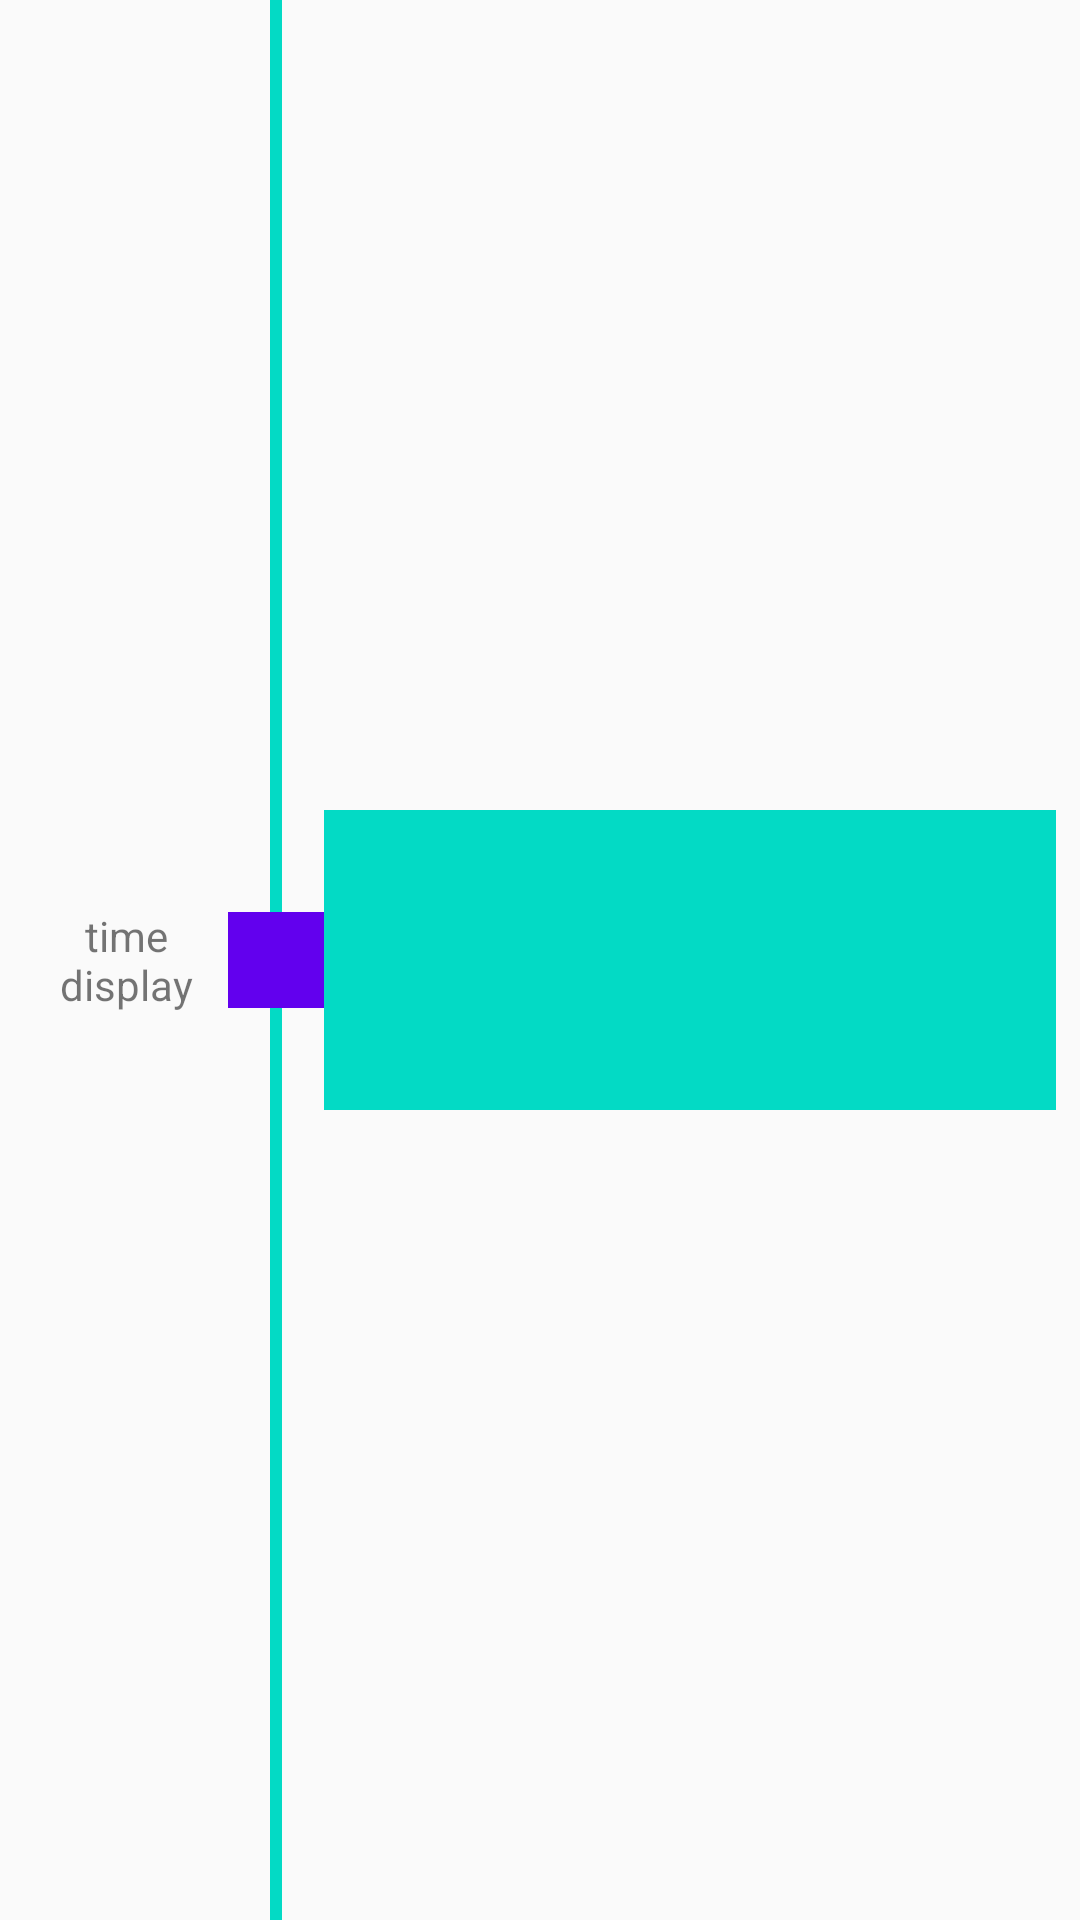

Reconstruct the res/layout file that produces this screen, plus the resources it refers to.
<!-- AndroidManifest.xml: application theme AppTheme -->
<!-- res/layout/footprint_type0.xml -->
<?xml version="1.0" encoding="utf-8"?>
<layout xmlns:android="http://schemas.android.com/apk/res/android"
    xmlns:app="http://schemas.android.com/apk/res-auto"
    xmlns:tools="http://schemas.android.com/tools">

    <data>

        <variable
            name="presenter"
            type="com.penn.jba.realm.model.FootprintAll" />

    </data>

    <android.support.constraint.ConstraintLayout
        android:layout_width="match_parent"
        android:layout_height="wrap_content">

        <include
            android:id="@+id/time_line_include"
            layout="@layout/time_line"
            android:layout_width="100dp"
            android:layout_height="0dp"
            android:layout_marginBottom="0dp"
            android:layout_marginLeft="8dp"
            android:layout_marginTop="0dp"
            app:layout_constraintBottom_toBottomOf="parent"
            app:layout_constraintLeft_toLeftOf="parent"
            app:layout_constraintTop_toTopOf="parent"
            app:layout_constraintVertical_bias="0.0" />

        <android.support.constraint.ConstraintLayout
            android:id="@+id/constraintLayout"
            android:background="@color/colorAccent"
            android:layout_width="0dp"
            android:layout_height="100dp"
            android:layout_marginBottom="0dp"
            android:layout_marginLeft="0dp"
            android:layout_marginRight="8dp"
            android:layout_marginTop="0dp"
            app:layout_constraintBottom_toBottomOf="parent"
            app:layout_constraintLeft_toRightOf="@+id/time_line_include"
            app:layout_constraintRight_toRightOf="parent"
            app:layout_constraintTop_toTopOf="parent">

            <TextView
                android:id="@+id/content_tv"
                android:layout_width="0dp"
                android:layout_height="0dp"
                android:layout_marginBottom="8dp"
                android:layout_marginLeft="8dp"
                android:layout_marginRight="8dp"
                android:layout_marginTop="8dp"
                android:background="@color/md_yellow_50"
                android:gravity="center|left"
                android:text="@{presenter.getContent()}"
                app:layout_constraintBottom_toBottomOf="parent"
                app:layout_constraintLeft_toLeftOf="parent"
                app:layout_constraintTop_toTopOf="parent"
                app:layout_constraintRight_toRightOf="parent" />

        </android.support.constraint.ConstraintLayout>

    </android.support.constraint.ConstraintLayout>
</layout>
<!-- res/layout/time_line.xml (included above) -->
<?xml version="1.0" encoding="utf-8"?>
<android.support.constraint.ConstraintLayout xmlns:app="http://schemas.android.com/apk/res-auto"
    xmlns:tools="http://schemas.android.com/tools"
    android:background="@color/colorPrimaryLight"
    android:layout_width="match_parent"
    android:layout_height="match_parent"
    xmlns:android="http://schemas.android.com/apk/res/android">
    <TextView
        android:gravity="center"
        android:id="@+id/time_tv"
        android:text="time display"
        android:width="50dp"
        android:layout_height="50dp"
        android:layout_width="0dp"
        app:layout_constraintRight_toLeftOf="@+id/imageView"
        android:layout_marginRight="8dp"
        android:layout_marginLeft="8dp"
        app:layout_constraintLeft_toLeftOf="parent"
        app:layout_constraintBottom_toBottomOf="parent"
        android:layout_marginBottom="8dp"
        app:layout_constraintTop_toTopOf="parent"
        android:layout_marginTop="8dp" />
    <ImageView
        android:id="@+id/above_bar"
        android:background="@color/colorAccent"
        android:layout_width="4dp"
        android:layout_height="0dp"
        android:layout_marginBottom="0dp"
        app:layout_constraintBottom_toTopOf="@+id/imageView"
        app:layout_constraintTop_toTopOf="parent"
        android:layout_marginTop="0dp"
        app:layout_constraintVertical_bias="0.469"
        android:layout_marginRight="0dp"
        app:layout_constraintRight_toRightOf="@+id/imageView"
        android:layout_marginLeft="0dp"
        app:layout_constraintLeft_toLeftOf="@+id/imageView" />
    <ImageView
        android:background="@color/colorPrimary"
        android:layout_width="32dp"
        android:layout_height="32dp"
        android:layout_marginRight="0dp"
        app:layout_constraintRight_toRightOf="parent"
        app:layout_constraintBottom_toBottomOf="parent"
        android:layout_marginBottom="8dp"
        app:layout_constraintTop_toTopOf="parent"
        android:layout_marginTop="8dp"
        android:id="@+id/imageView" />
    <ImageView
        android:id="@+id/below_bar"
        android:background="@color/colorAccent"
        android:layout_width="4dp"
        android:layout_height="0dp"
        android:layout_marginTop="0dp"
        app:layout_constraintTop_toBottomOf="@+id/imageView"
        app:layout_constraintBottom_toBottomOf="parent"
        android:layout_marginBottom="0dp"
        android:layout_marginRight="0dp"
        app:layout_constraintRight_toRightOf="@+id/imageView"
        android:layout_marginLeft="0dp"
        app:layout_constraintLeft_toLeftOf="@+id/imageView" />
</android.support.constraint.ConstraintLayout>
<!-- resources referenced by this layout -->
<resources>
  <style name="AppTheme" parent="Theme.AppCompat.Light">
          
          
          
          
      </style>
  <!-- not gathered from this repository: default colours our renderer supplied (Android Studio template values) -->
  <color name="colorPrimary">#FF6200EE</color>
  <color name="colorAccent">#FF03DAC5</color>
</resources>
